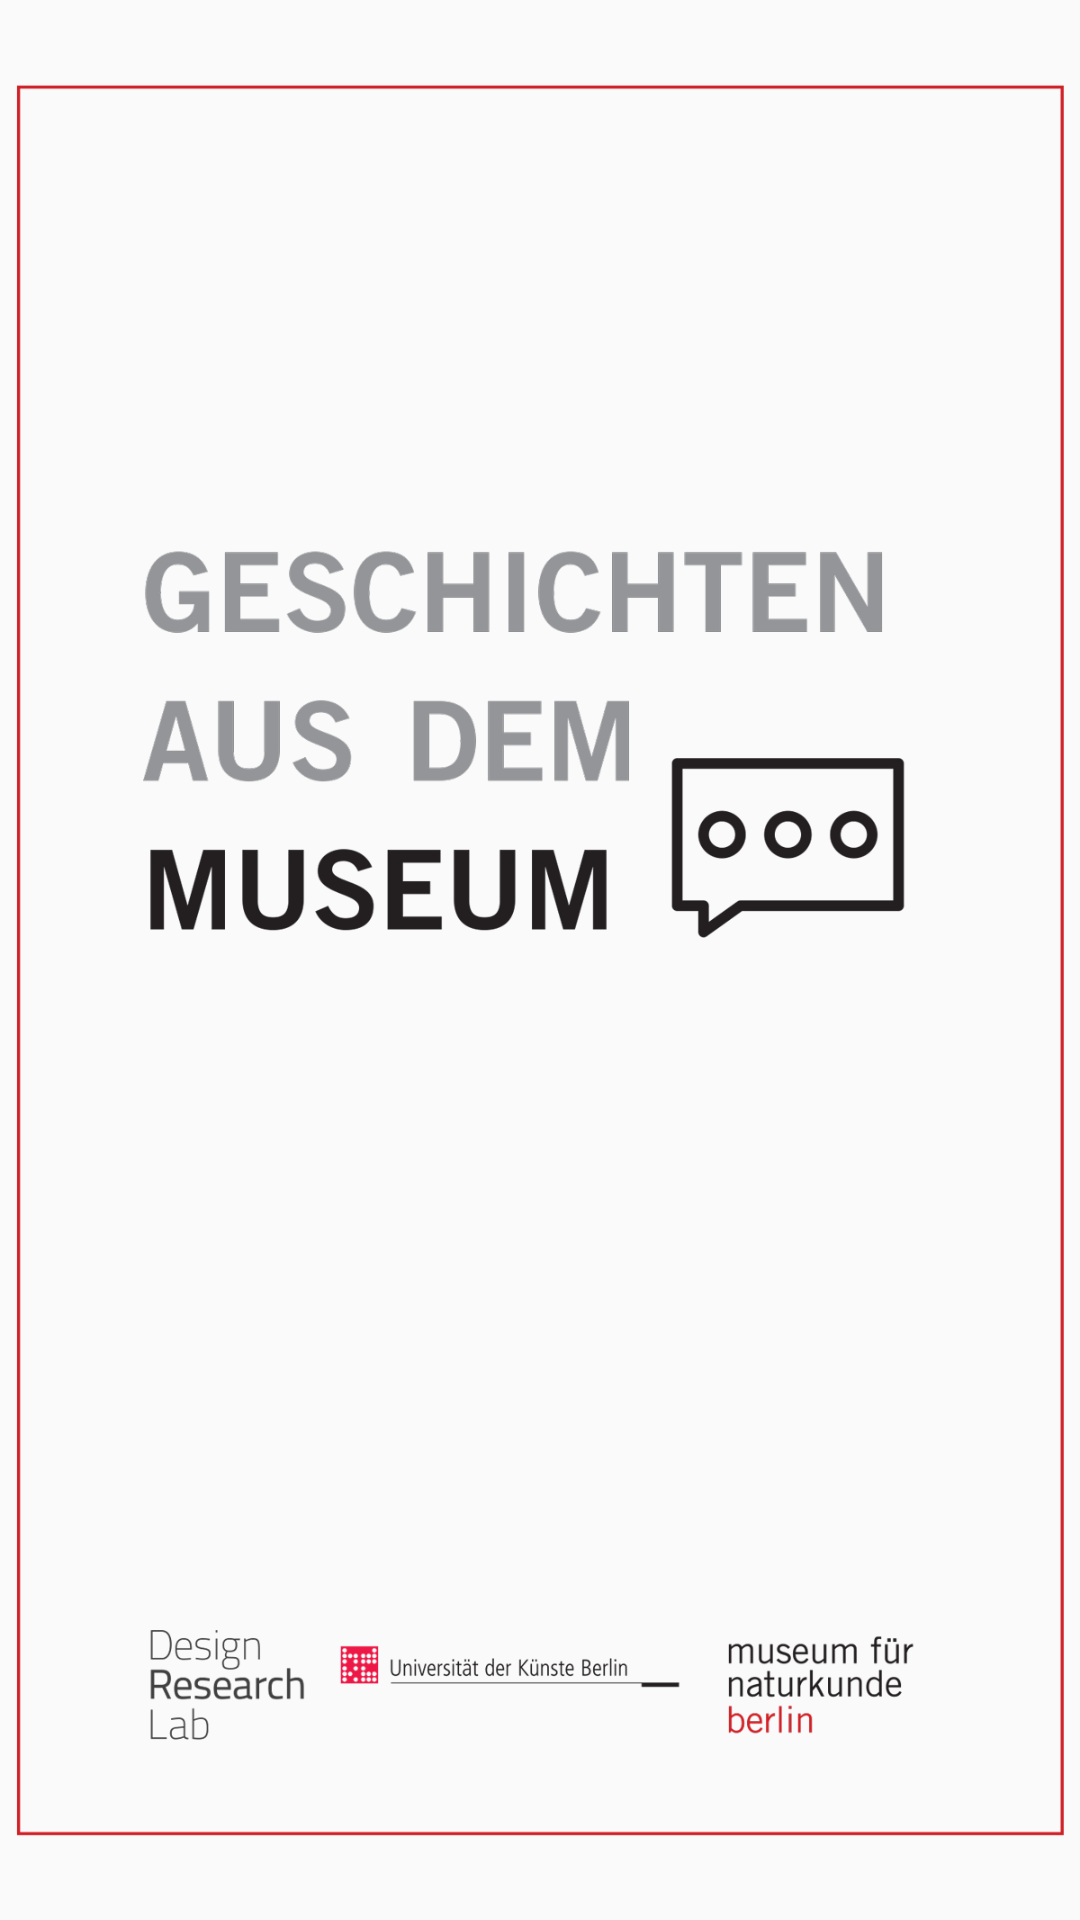

Layout XML and referenced resources for this Android screen:
<!-- AndroidManifest.xml: application theme AppTheme -->
<!-- res/layout/activity_start.xml -->
<?xml version="1.0" encoding="utf-8"?>
<RelativeLayout xmlns:android="http://schemas.android.com/apk/res/android"
    xmlns:app="http://schemas.android.com/apk/res-auto"
    xmlns:tools="http://schemas.android.com/tools"
    android:layout_width="match_parent"
    android:layout_height="match_parent"
    tools:context="de.udk.drl.mazirecorderandroid.activities.StartActivity">

    <ViewSwitcher
        android:id="@+id/switcher"
        android:layout_width="match_parent"
        android:layout_height="wrap_content"
        android:inAnimation="@anim/fade_in"
        android:layout_centerInParent="true"
        android:outAnimation="@anim/fade_out"
        android:onClick="onSwitcherClicked">

        <ImageView
            android:id="@+id/imageView1"
            android:layout_width="match_parent"
            android:layout_height="wrap_content"
            app:srcCompat="@drawable/startscreen1"
            android:scaleType="fitCenter"/>

        <ImageView
            android:id="@+id/imageView2"
            android:layout_width="match_parent"
            android:layout_height="wrap_content"
            app:srcCompat="@drawable/startscreen2"
            android:scaleType="fitCenter"/>

    </ViewSwitcher>

</RelativeLayout>
<!-- resources referenced by this layout -->
<resources>
  <!-- drawable startscreen1: png bitmap (drawable, 115673 bytes) -->
  <!-- drawable startscreen2: png bitmap (drawable, 204784 bytes) -->
  <style name="AppTheme" parent="Theme.AppCompat.Light.NoActionBar">
          
          <item name="colorPrimary">@color/colorPrimary</item>
          <item name="colorPrimaryDark">@color/colorPrimaryDark</item>
          <item name="colorAccent">@color/colorAccent</item>
      </style>
  <!-- not gathered from this repository: default colours our renderer supplied (Android Studio template values) -->
  <color name="colorPrimary">#FF6200EE</color>
  <color name="colorPrimaryDark">#FF3700B3</color>
  <color name="colorAccent">#FF03DAC5</color>
</resources>
